Photos from the image-classification dataset "densenet_nocrop" in the GitHub repository Marsh16/MangoLeafDisease_Model_Thesis. Its 8 classes are: anthracnose, bacterial canker, cutting weevil, die back, gall midge, healthy, powdery mildew, sooty mould.

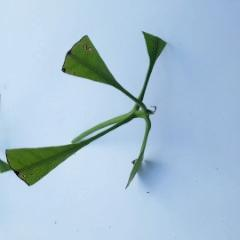
Label: cutting weevil

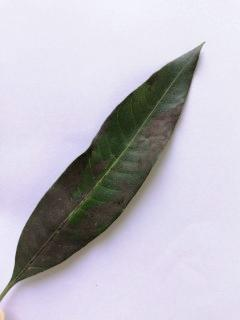
Label: sooty mould

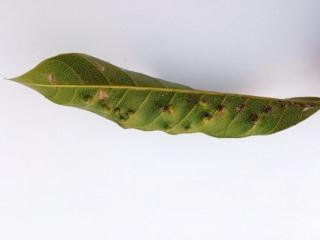
Label: gall midge

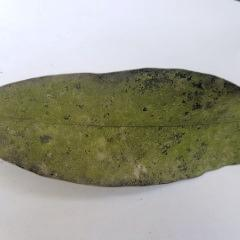
Label: powdery mildew

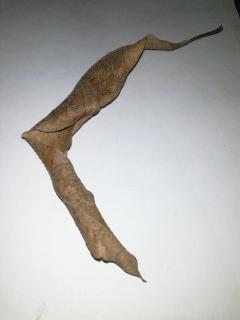
Label: die back

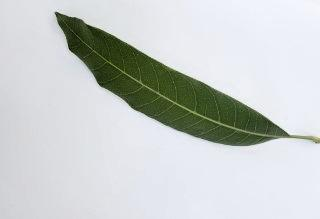
Label: healthy
